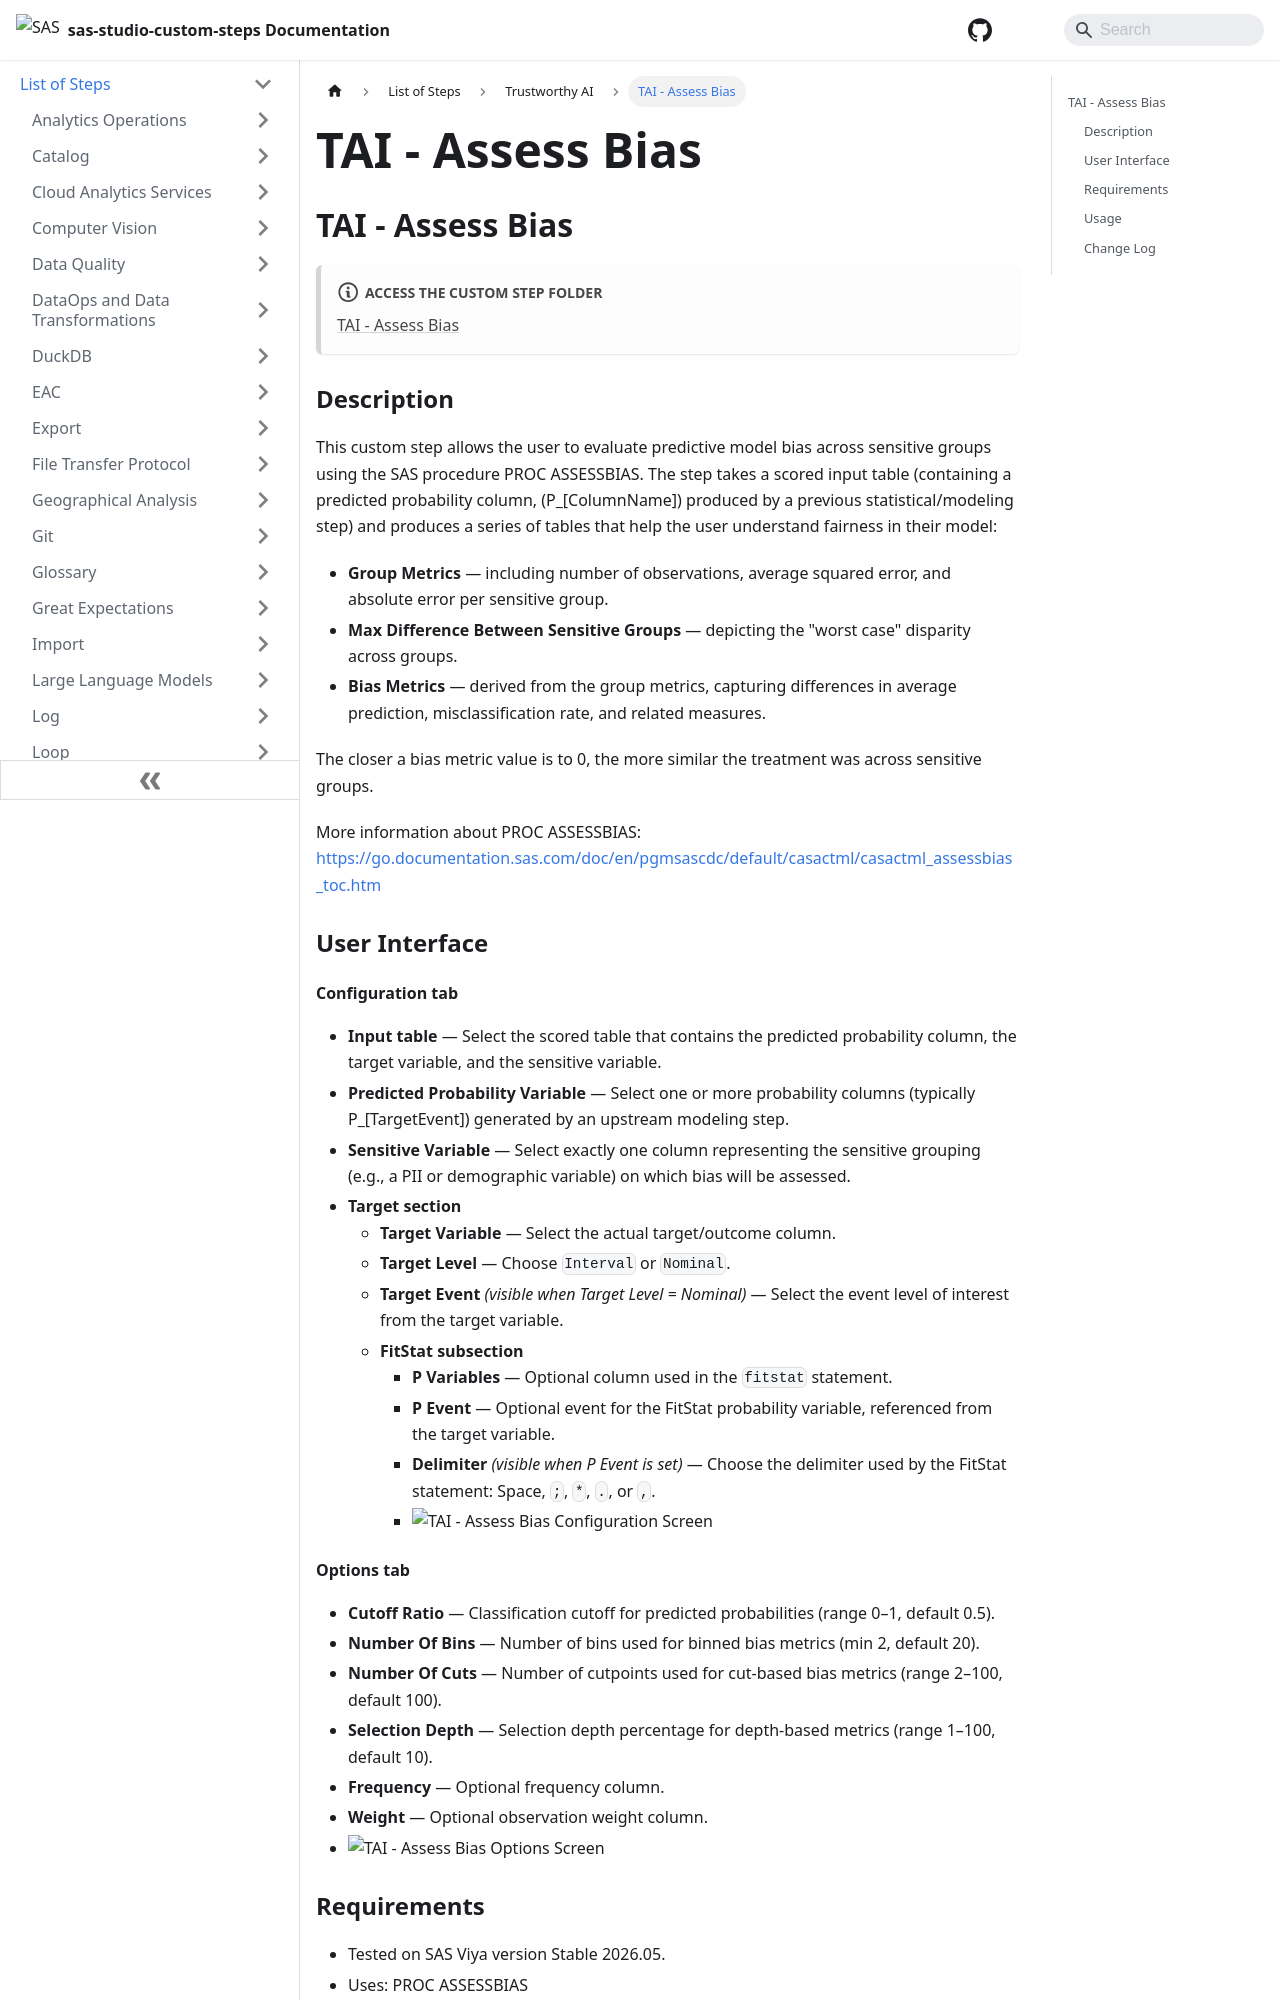

repository: sassoftware/sas-studio-custom-steps · page: List of Steps/Trustworthy AI/TAI - Assess Bias/index.html · generator: docusaurus

## TAI - Assess Bias

:::note[**ACCESS THE CUSTOM STEP FOLDER**]

[TAI - Assess Bias](https://github.com/sassoftware/sas-studio-custom-steps/tree/main/TAI%20-%20Assess%20Bias)

:::


### Description

This custom step allows the user to evaluate predictive model bias across sensitive groups using the SAS procedure PROC ASSESSBIAS. The step takes a scored input table (containing a predicted probability column, (P_[ColumnName]) produced by a previous statistical/modeling step) and produces a series of tables that help the user understand fairness in their model:
- **Group Metrics** — including number of observations, average squared error, and absolute error per sensitive group.
- **Max Difference Between Sensitive Groups** — depicting the "worst case" disparity across groups.
- **Bias Metrics** — derived from the group metrics, capturing differences in average prediction, misclassification rate, and related measures.

The closer a bias metric value is to 0, the more similar the treatment was across sensitive groups.

More information about PROC ASSESSBIAS: [https://go.documentation.sas.com/doc/en/pgmsascdc/default/casactml/casactml_assessbias_toc.htm](https://go.documentation.sas.com/doc/en/pgmsascdc/default/casactml/casactml_assessbias_toc.htm)

### User Interface

#### Configuration tab
- **Input table** — Select the scored table that contains the predicted probability column, the target variable, and the sensitive variable.
- **Predicted Probability Variable** — Select one or more probability columns (typically P_[TargetEvent]) generated by an upstream modeling step.
- **Sensitive Variable** — Select exactly one column representing the sensitive grouping (e.g., a PII or demographic variable) on which bias will be assessed.
- **Target section**
  - **Target Variable** — Select the actual target/outcome column.
  - **Target Level** — Choose `Interval` or `Nominal`.
  - **Target Event** *(visible when Target Level = Nominal)* — Select the event level of interest from the target variable.
  - **FitStat subsection**
    - **P Variables** — Optional column used in the `fitstat` statement.
    - **P Event** — Optional event for the FitStat probability variable, referenced from the target variable.
    - **Delimiter** *(visible when P Event is set)* — Choose the delimiter used by the FitStat statement: Space, `;`, `*`, `.`, or `,`.
    - <img width="240" height="450" alt="TAI - Assess Bias Configuration Screen" src="https://github.com/user-attachments/assets/6e884d76-df14-42f9-a919-a9ac23b5c9b1" />
